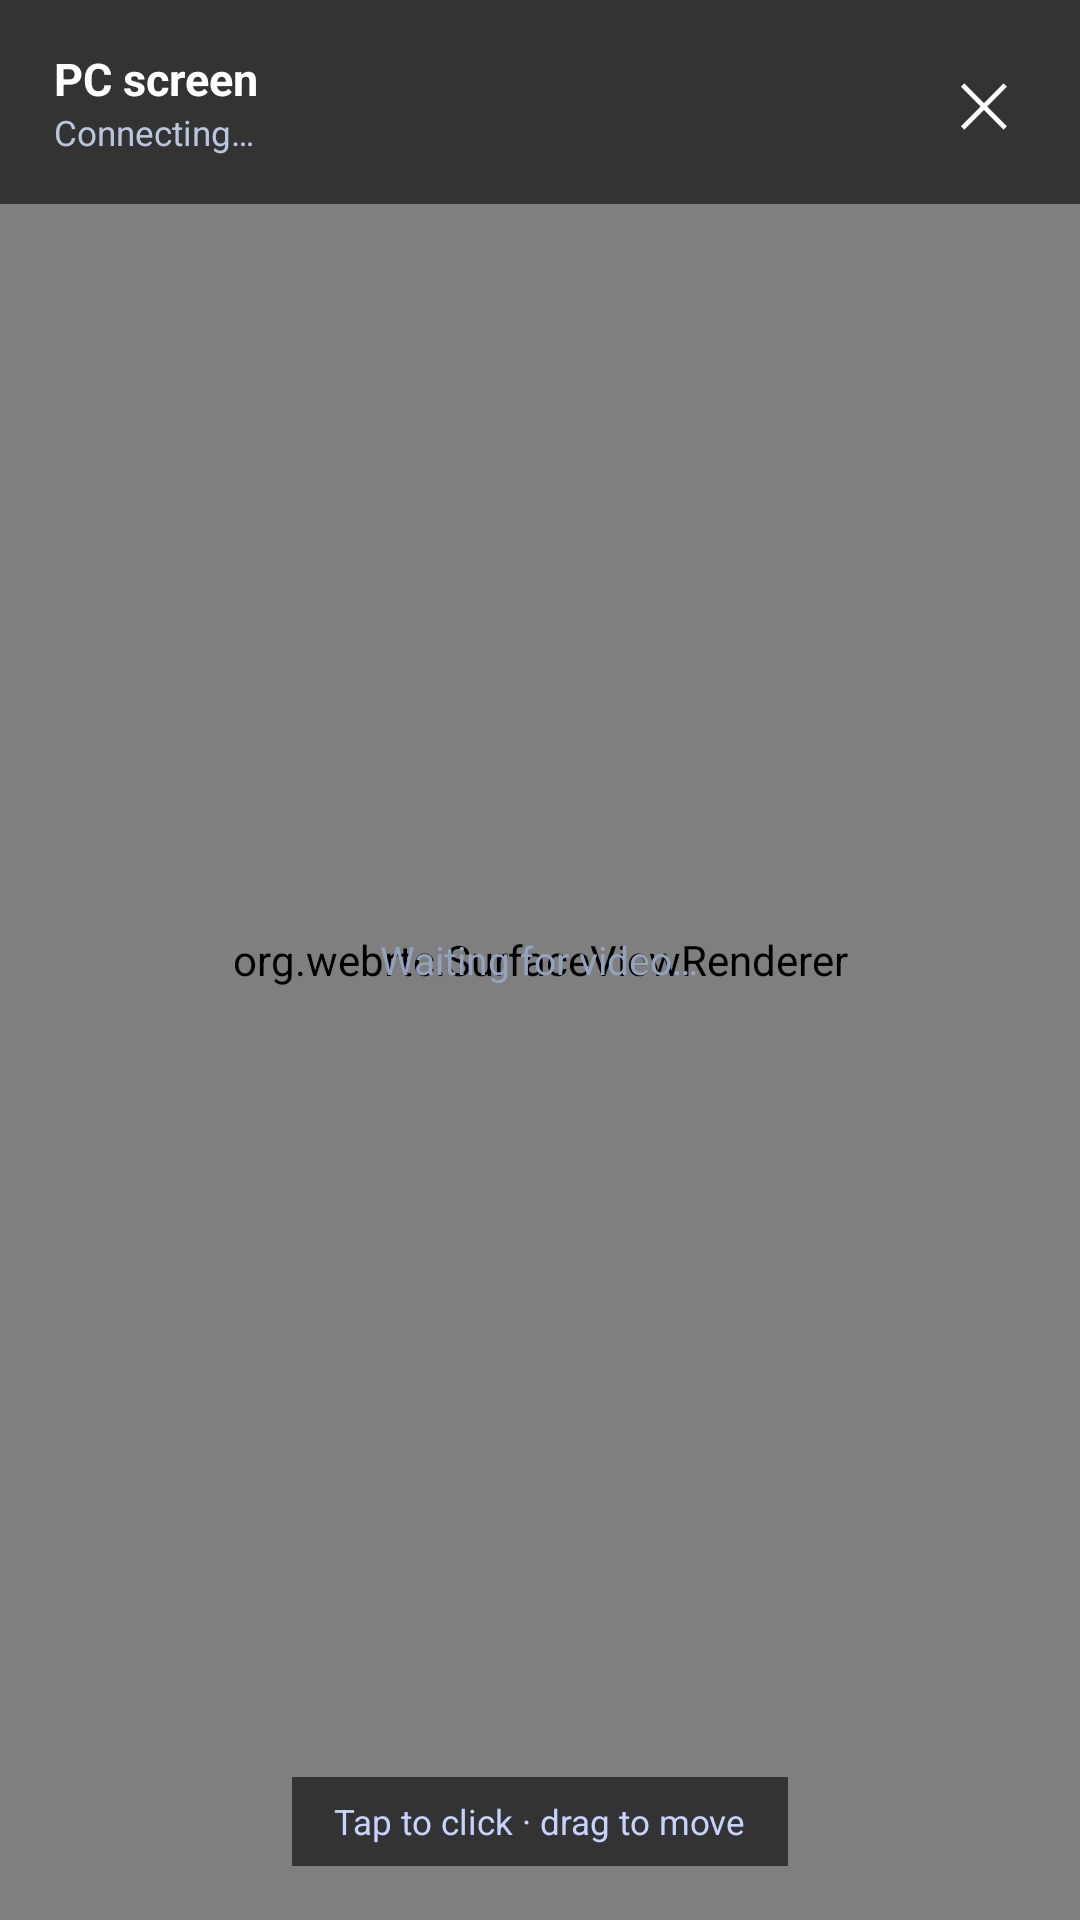

Here is an Android app screen rendered from its layout file. Give the layout XML and the strings, colors and styles it references.
<!-- AndroidManifest.xml: activity theme Theme.SmartConnect.Fullscreen -->
<!-- res/layout/activity_mirror.xml -->
<?xml version="1.0" encoding="utf-8"?>
<FrameLayout xmlns:android="http://schemas.android.com/apk/res/android"
    android:layout_width="match_parent"
    android:layout_height="match_parent"
    android:background="@color/black">

    <org.webrtc.SurfaceViewRenderer
        android:id="@+id/remoteView"
        android:layout_width="match_parent"
        android:layout_height="match_parent" />

    <TextView
        android:id="@+id/mirrorHint"
        android:layout_width="wrap_content"
        android:layout_height="wrap_content"
        android:layout_gravity="center"
        android:text="Waiting for video…"
        android:textColor="#93A3BD"
        android:textSize="13sp" />

    <FrameLayout
        android:id="@+id/touchLayer"
        android:layout_width="match_parent"
        android:layout_height="match_parent"
        android:background="@android:color/transparent" />

    <LinearLayout
        android:id="@+id/mirrorTopBar"
        android:layout_width="match_parent"
        android:layout_height="wrap_content"
        android:orientation="horizontal"
        android:gravity="center_vertical"
        android:background="#99000000"
        android:paddingStart="18dp"
        android:paddingEnd="10dp"
        android:paddingTop="12dp"
        android:paddingBottom="12dp">

        <LinearLayout
            android:layout_width="0dp"
            android:layout_height="wrap_content"
            android:layout_weight="1"
            android:orientation="vertical">

            <TextView
                android:id="@+id/mirrorTitle"
                android:layout_width="wrap_content"
                android:layout_height="wrap_content"
                android:text="PC screen"
                android:textColor="#FFFFFF"
                android:textSize="15sp"
                android:textStyle="bold" />

            <TextView
                android:id="@+id/mirrorStatus"
                android:layout_width="wrap_content"
                android:layout_height="wrap_content"
                android:text="Connecting…"
                android:textColor="#B9C6DD"
                android:textSize="11.5sp" />
        </LinearLayout>

        <TextView
            android:id="@+id/btnCloseMirror"
            android:layout_width="44dp"
            android:layout_height="44dp"
            android:gravity="center"
            android:text="✕"
            android:textColor="#FFFFFF"
            android:textSize="20sp"
            android:background="?attr/selectableItemBackgroundBorderless" />
    </LinearLayout>

    <TextView
        android:id="@+id/touchModeHint"
        android:layout_width="wrap_content"
        android:layout_height="wrap_content"
        android:layout_gravity="bottom|center_horizontal"
        android:layout_marginBottom="18dp"
        android:background="#99000000"
        android:paddingStart="14dp"
        android:paddingEnd="14dp"
        android:paddingTop="7dp"
        android:paddingBottom="7dp"
        android:text="Tap to click · drag to move"
        android:textColor="#C7D2FE"
        android:textSize="11.5sp" />
</FrameLayout>
<!-- resources referenced by this layout -->
<resources>
  <color name="black">#000000</color>
  <style name="Theme.SmartConnect.Fullscreen" parent="Theme.SmartConnect">
          <item name="android:windowFullscreen">true</item>
          <item name="android:windowBackground">@color/black</item>
          <item name="android:statusBarColor">@color/black</item>
          <item name="android:navigationBarColor">@color/black</item>
      </style>
  <style name="Theme.SmartConnect" parent="Theme.MaterialComponents.DayNight.NoActionBar">
          <item name="colorPrimary">@color/brand</item>
          <item name="colorPrimaryVariant">@color/brand_dark</item>
          <item name="colorOnPrimary">@color/white</item>
          <item name="colorSecondary">@color/violet</item>
          <item name="android:statusBarColor">@color/bg</item>
          <item name="android:windowLightStatusBar">true</item>
          <item name="android:navigationBarColor">@color/bg</item>
          <item name="android:windowBackground">@color/bg</item>
      </style>
  <color name="brand">#2563EB</color>
  <color name="brand_dark">#1D4ED8</color>
  <color name="white">#FFFFFF</color>
  <color name="violet">#7C3AED</color>
  <color name="bg">#EEF2F9</color>
</resources>
